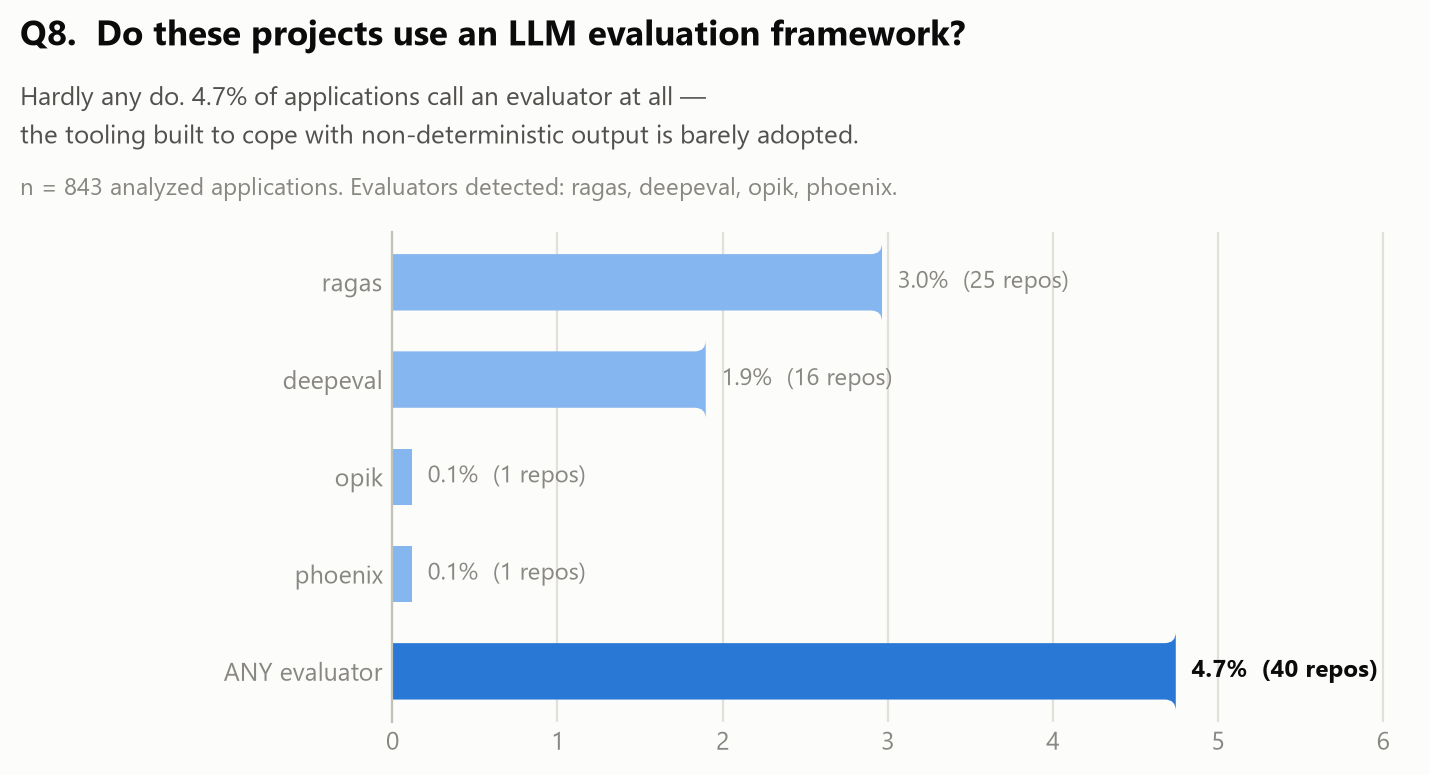

The data file committed next to this chart (first rows):
evaluator, apps_using, pct_of_analyzed
ragas, 25, 3.0
deepeval, 16, 1.9
opik, 1, 0.1
phoenix, 1, 0.1
ANY evaluator, 40, 4.7
